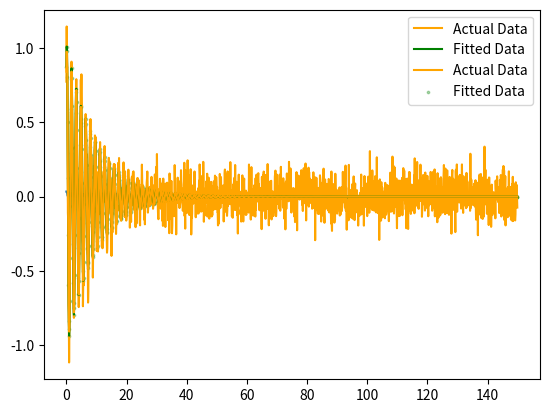

Recreate this plot in Python.

import numpy as np
import matplotlib.pyplot as plt
import scipy.optimize as opt
import math
import random

# Generating random number
random.seed(1500)

# Defining the damped sine wave function
def function(xin, a, b, c, gain):
    return [gain * math.sin(a * x + b) * math.exp(-c * x) for x in xin]

# Generating x values
xv = np.arange(0, 150, 0.1)

# Generating y values
yv = function(xv, 4, 1, 0.1, 1)

# Adding gaussian noise to y values
yn = [y + random.gauss(0, 0.1) for y in yv]

# Fitting the curve
popt, pcov = opt.curve_fit(function, xv, yn)

# Difference between fitted and exact y values
diff = [abs(yf - yv) for yf, yv in zip(function(xv, *popt), yv)]

# Plot showing the error in the curve fit y values compared to the normal y values
plt.plot(xv, diff)
plt.show()

# Plot comparing damped sine wave with curve fit 
plt.plot(xv, yn, 'orange', label = 'Actual Data')
plt.plot(xv, function(xv, *popt), 'green', label = 'Fitted Data')
plt.legend()
plt.show()

# Plot comparing damped sine wave with curve fit using hints
plt.plot(xv, yv, 'orange', label = 'Actual Data')
plt.scatter(xv, function(xv, *popt), alpha=0.3, s=3, c='green', label = 'Fitted Data')
plt.legend()
plt.show()
